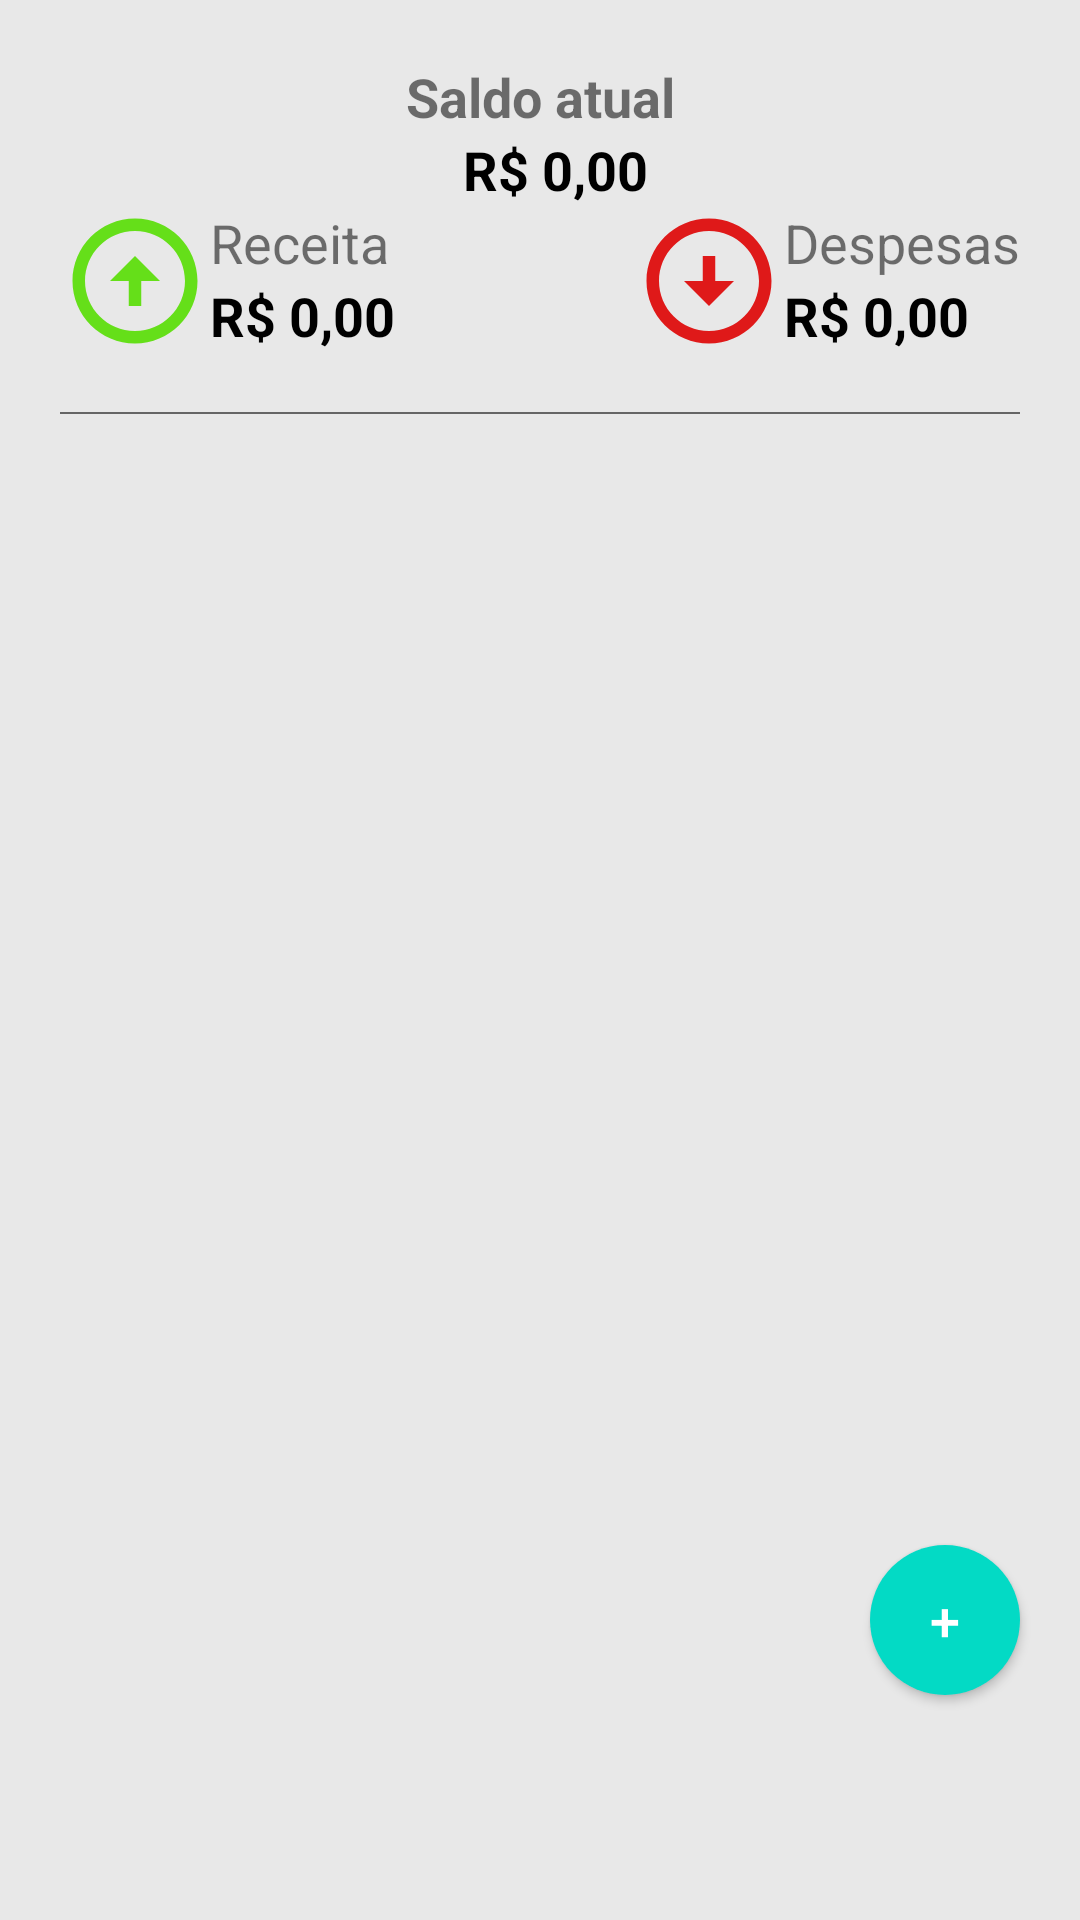

Layout XML and referenced resources for this Android screen:
<!-- AndroidManifest.xml: application theme Theme.MyFinances -->
<!-- res/layout/fragment_transactions.xml -->
<?xml version="1.0" encoding="utf-8"?>
<androidx.constraintlayout.widget.ConstraintLayout xmlns:android="http://schemas.android.com/apk/res/android"
    xmlns:app="http://schemas.android.com/apk/res-auto"
    xmlns:tools="http://schemas.android.com/tools"
    android:layout_width="match_parent"
    android:layout_height="match_parent"
    android:background="@color/grey_100"
    android:orientation="vertical"
    tools:context=".ui.transactions.TransactionsFragment">



    <TextView
        android:id="@+id/text_current_balance_screen_transactions"
        android:layout_width="wrap_content"
        android:layout_height="wrap_content"
        app:layout_constraintStart_toStartOf="parent"
        app:layout_constraintEnd_toEndOf="parent"
        app:layout_constraintTop_toTopOf="parent"
        android:text="@string/current_balance"
        android:textSize="18sp"
        android:textStyle="bold"
        android:layout_marginTop="20dp"/>

    <TextView
        android:id="@+id/text_value_current_balance_screen_transactions"
        android:layout_width="wrap_content"
        android:layout_height="wrap_content"
        app:layout_constraintTop_toBottomOf="@id/text_current_balance_screen_transactions"
        app:layout_constraintStart_toStartOf="@id/text_current_balance_screen_transactions"
        app:layout_constraintEnd_toEndOf="@id/text_current_balance_screen_transactions"
        android:textStyle="bold"
        android:text="@string/default_value"
        android:textSize="18sp"
        android:textColor="@color/black"
        android:layout_marginStart="10dp"/>

    <ImageView
        android:id="@+id/image_income_screen_transactions"
        android:layout_width="50dp"
        android:layout_height="50dp"
        android:src="@drawable/ic_arrow_up_24"
        app:layout_constraintTop_toBottomOf="@id/text_value_current_balance_screen_transactions"
        app:layout_constraintStart_toStartOf="parent"
        android:layout_marginStart="20dp"
        app:tint="@color/green"
        />

    <TextView
    android:id="@+id/text_income_screen_transactions"
    android:layout_width="wrap_content"
    android:layout_height="wrap_content"
    app:layout_constraintTop_toTopOf="@id/image_income_screen_transactions"
    app:layout_constraintStart_toEndOf="@id/image_income_screen_transactions"
    android:text="@string/income"
    android:textSize="18sp"/>

    <TextView
    android:id="@+id/text_value_income_screen_transactions"
    android:layout_width="wrap_content"
    android:layout_height="wrap_content"
    app:layout_constraintTop_toBottomOf="@+id/text_income_screen_transactions"
    app:layout_constraintStart_toEndOf="@id/image_income_screen_transactions"
    android:text="@string/default_value"
    android:textSize="18sp"
    android:textStyle="bold"
    android:textColor="@color/black"
    android:layout_marginEnd="20dp"
    />

    <ImageView
        android:layout_width="50dp"
        android:layout_height="50dp"
        app:layout_constraintEnd_toStartOf="@+id/text_expenses_screen_transactions"
        app:layout_constraintTop_toTopOf="@id/image_income_screen_transactions"
        android:src="@drawable/ic_arrow_down_24"
        app:tint="@color/red"
        />
    <TextView
    android:id="@+id/text_expenses_screen_transactions"
    android:layout_width="wrap_content"
    android:layout_height="wrap_content"
    app:layout_constraintEnd_toEndOf="parent"
    app:layout_constraintTop_toTopOf="@+id/text_income_screen_transactions"
    android:layout_marginEnd="20dp"
    android:text="@string/expenses"
    android:textSize="18sp"

    />
    <TextView
    android:id="@+id/text_value_expenses_screen_transaction"
    android:layout_width="wrap_content"
    android:layout_height="wrap_content"
    app:layout_constraintStart_toStartOf="@+id/text_expenses_screen_transactions"
    app:layout_constraintTop_toBottomOf="@id/text_expenses_screen_transactions"
    android:text="@string/default_value"
    android:textSize="18sp"
    android:textStyle="bold"
    android:layout_marginEnd="20dp"
    android:textColor="@color/black"/>

    <View
        android:id="@+id/view_line_header_screen_transaction"
        android:layout_width="0dp"
        android:layout_height="0.5dp"
        app:layout_constraintStart_toStartOf="parent"
        app:layout_constraintEnd_toEndOf="parent"
        app:layout_constraintTop_toBottomOf="@+id/text_value_expenses_screen_transaction"
        android:background="@color/grey_700"
        android:layout_marginHorizontal="20dp"
        android:layout_marginVertical="20dp" />


    <androidx.recyclerview.widget.RecyclerView
        android:id="@+id/recycler_transactions"
        android:layout_width="0dp"
        android:layout_height="0dp"
        app:layout_constraintTop_toBottomOf="@id/view_line_header_screen_transaction"
        app:layout_constraintStart_toStartOf="parent"
        app:layout_constraintEnd_toEndOf="parent"
        app:layout_constraintBottom_toBottomOf="parent"
        android:layout_marginBottom="60dp"
        android:layout_marginTop="20dp"/>

    <Button
        android:id="@+id/button_new_transaction"
        android:layout_width="50dp"
        android:layout_height="50dp"
        app:layout_constraintBottom_toBottomOf="parent"
        app:layout_constraintEnd_toEndOf="parent"
        android:layout_marginEnd="20dp"
        android:text="+"
        android:textSize="18sp"
        android:layout_marginBottom="75dp"
        android:textColor="@color/white"
        android:background="@drawable/background_button_new_transaction"/>
</androidx.constraintlayout.widget.ConstraintLayout>
<!-- resources referenced by this layout -->
<resources>
  <color name="black">#FF000000</color>
  <color name="green">#65DF19</color>
  <color name="grey_100">#E8E8E8</color>
  <color name="grey_700">#656565</color>
  <color name="red">#DF1919</color>
  <color name="white">#FFFFFFFF</color>
  <!-- drawable background_button_new_transaction (drawable) -->
  <?xml version="1.0" encoding="utf-8"?>
  <shape xmlns:android="http://schemas.android.com/apk/res/android">
  
      <solid
          android:color="@color/teal_200"/>
      <corners
          android:radius="360dp"/>
  </shape>
  <!-- drawable ic_arrow_down_24 (drawable) -->
  <vector android:height="24dp" android:tint="#000000"
      android:viewportHeight="24" android:viewportWidth="24"
      android:width="24dp" xmlns:android="http://schemas.android.com/apk/res/android">
      <path android:fillColor="@color/red" android:pathData="M12,4c4.41,0 8,3.59 8,8s-3.59,8 -8,8s-8,-3.59 -8,-8S7.59,4 12,4M12,2C6.48,2 2,6.48 2,12c0,5.52 4.48,10 10,10c5.52,0 10,-4.48 10,-10C22,6.48 17.52,2 12,2L12,2zM13,12l0,-4h-2l0,4H8l4,4l4,-4H13z"/>
  </vector>
  <!-- drawable ic_arrow_up_24 (drawable) -->
  <vector android:height="24dp" android:tint="#000000"
      android:viewportHeight="24" android:viewportWidth="24"
      android:width="24dp" xmlns:android="http://schemas.android.com/apk/res/android">
      <path android:fillColor="@color/green" android:pathData="M12,20c-4.41,0 -8,-3.59 -8,-8s3.59,-8 8,-8s8,3.59 8,8S16.41,20 12,20M12,22c5.52,0 10,-4.48 10,-10c0,-5.52 -4.48,-10 -10,-10C6.48,2 2,6.48 2,12C2,17.52 6.48,22 12,22L12,22zM11,12l0,4h2l0,-4h3l-4,-4l-4,4H11z"/>
  </vector>
  <string name="current_balance">Saldo atual</string>
  <string name="default_value">R$ 0,00</string>
  <string name="expenses">Despesas</string>
  <string name="income">Receita</string>
  <style name="Theme.MyFinances" parent="Theme.MaterialComponents.DayNight.DarkActionBar">
          
          <item name="colorPrimary">@color/teal_200</item>
          <item name="colorPrimaryVariant">@color/teal_700</item>
          <item name="colorOnPrimary">@color/white</item>
          
          <item name="colorSecondary">@color/teal_200</item>
          <item name="colorSecondaryVariant">@color/teal_700</item>
          <item name="colorOnSecondary">@color/black</item>
          
          <item name="android:statusBarColor">@color/teal_200</item>
          
      </style>
  <color name="teal_200">#FF03DAC5</color>
  <color name="teal_700">#FF018786</color>
</resources>
